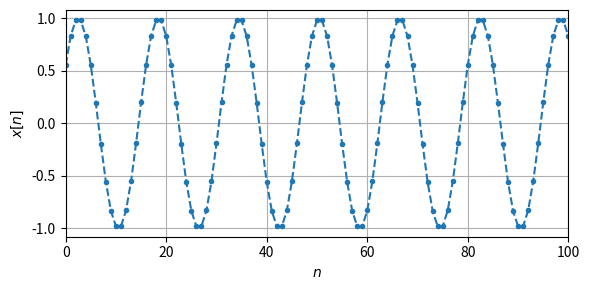

Recreate this plot in Python. (Note: this script raises an exception after producing the figure.)
%matplotlib widget
import numpy as np
import matplotlib.pyplot as plt
import scipy.signal as signal
plt.rcParams['figure.figsize'] = (6.0, 3)


N = 256 
fs = 800 # Hz
f1 = 50 # Hz
phi = np.pi/5.3

ts = 1/fs # s
n = np.arange(0,N,1)

x = np.sin(2*np.pi*f1*n*ts+phi) 

plt.figure(1)
plt.clf()
plt.plot(n,x,'--.')
plt.xlabel('$n$')
plt.ylabel('$x[n]$')
plt.xlim([0,100]) # Only show the first 100 samples
plt.grid()
plt.tight_layout()
plt.show()

L = 4
NL = N*L
# Make the new array
xl = np.zeros(NL)
xl[0::4]=x


att =60 #dB, the dampening in the stopband
cutoff =fs/2  # The cutoff frequency in Hz
stop = fs/2+50# Desired stopband start frequency, 
fsn = fs * L # The new fs 
Nt =  att/(22*(stop/fsn-cutoff/fsn))  # The number of taps 
Nt = int(np.ceil(Nt)) # Round up number of taps (coefficients)
if Nt%2==0: # Vi må ha et odde antall
    Nt = Nt+1
h = signal.remez(Nt, [0, cutoff, stop, 0.5*fsn], [1, 0], Hz=fsn)
plt.figure(2)
plt.clf()
plt.plot(h,'.')
plt.show()
display(cutoff)
display(Nt)

plt.figure(3)
plt.clf()
# Plot the frequency response of the filter
w, H = signal.freqz(h, worN=NL)
plt.plot(0.5*fsn*w/np.pi, 20*np.log10(np.abs(H)), linewidth=2)
plt.xlabel('Frequency (Hz)')
plt.ylabel('Gain (dB)')
plt.title('Frequency Response')
plt.grid()
plt.tight_layout()
plt.show()

y = signal.convolve(xl, h, mode='valid') # Convolving the filter coefficients and the signal

# Amplify it
ya = y*L

# Lage tidsaksene
# For y må vi skifte utgangen slik at samplene havner på samme tid. 
#  Vi skifter med forsinkelsen G = D*ts/2
tsy = ts/L
ty = np.arange(len(ya))*tsy + (Nt-1)*tsy/(2)

tx = n*ts
# Plotting the result
plt.figure(4)
plt.clf()
plt.plot(ty, ya,'--.',color='blue')
plt.plot(tx,x,'--.',color='red')
plt.xlabel('Tid (s)')
plt.ylabel('Amplitude')
plt.legend(['Interpolated', 'Original'])
plt.tight_layout()
plt.show()


# Plot the DFT
plt.figure(5)
plt.clf()
Y = np.fft.fft(ya,NL)
plt.plot(np.arange(0,NL)*fsn/NL,np.abs(Y),'-o')
plt.xlabel('$f$ (Hz)')
plt.ylabel('Magnitude')
plt.xlim([0,fsn/2]) # Only showing the half the plot
plt.grid()
plt.tight_layout()
plt.show()


M = 4 
NM = N//M
fsm = fs/M
att =60 #dB, the dampening in the stopband
cutoff =fsm/2  # The cutoff frequency in Hz
stop = fsm/2+50# Desired stopband start frequency, 
Ntm =  att/(22*(stop/fs-cutoff/fs))  # The number of taps 
Ntm = int(np.ceil(Ntm)) # Round up number of taps (coefficients)
if Ntm%2==0: # Vi må ha et odde antall
    Ntm = Ntm+1
h = signal.remez(Ntm, [0, cutoff, stop, 0.5*fs], [1, 0], Hz=fs)

plt.figure(6)
plt.clf()
# Plot the frequency response of the filter
w, H = signal.freqz(h, worN=N)
plt.plot(0.5*fs*w/np.pi, 20*np.log10(np.abs(H)), linewidth=2)
plt.xlabel('Frequency (Hz)')
plt.ylabel('Gain (dB)')
plt.title('Frequency Response')
plt.grid()
plt.tight_layout()
plt.show()

ytmp = signal.convolve(x, h, mode='valid') # Convolving the filter coefficients and the signal

yM = ytmp[0::M] # Taking out every Mt sample

# Lage tidsaksene
# For y må vi skifte utgangen slik at samplene havner på samme tid. 
#  Vi skifter med forsinkelsen G = D*ts/2 
# Vi må dele på M i delay siden vi har fjernet sampler

tym = np.arange(len(yM))*ts * M + (Ntm-1)*ts/2/M

tx = n*ts
# Plotting the result
plt.figure(7)
plt.clf()
plt.plot(tym, yM,'--.',color='blue')
plt.plot(tx, x,'--.',color='red')
plt.xlabel('Tid (s)')
plt.ylabel('Amplitude')
plt.legend(['Decimated', 'Original'])
plt.tight_layout()
plt.show()


# Plot the DFT
plt.figure(8)
plt.clf()
Y = np.fft.fft(yM, NM)
plt.plot(np.arange(0,NM)*fsm/NM, np.abs(Y),'-o')
plt.xlabel('$f$ (Hz)')
plt.ylabel('Magnitude')
plt.xlim([0,fsm/2]) # Only showing the half the plot
plt.grid()
plt.tight_layout()
plt.show()




